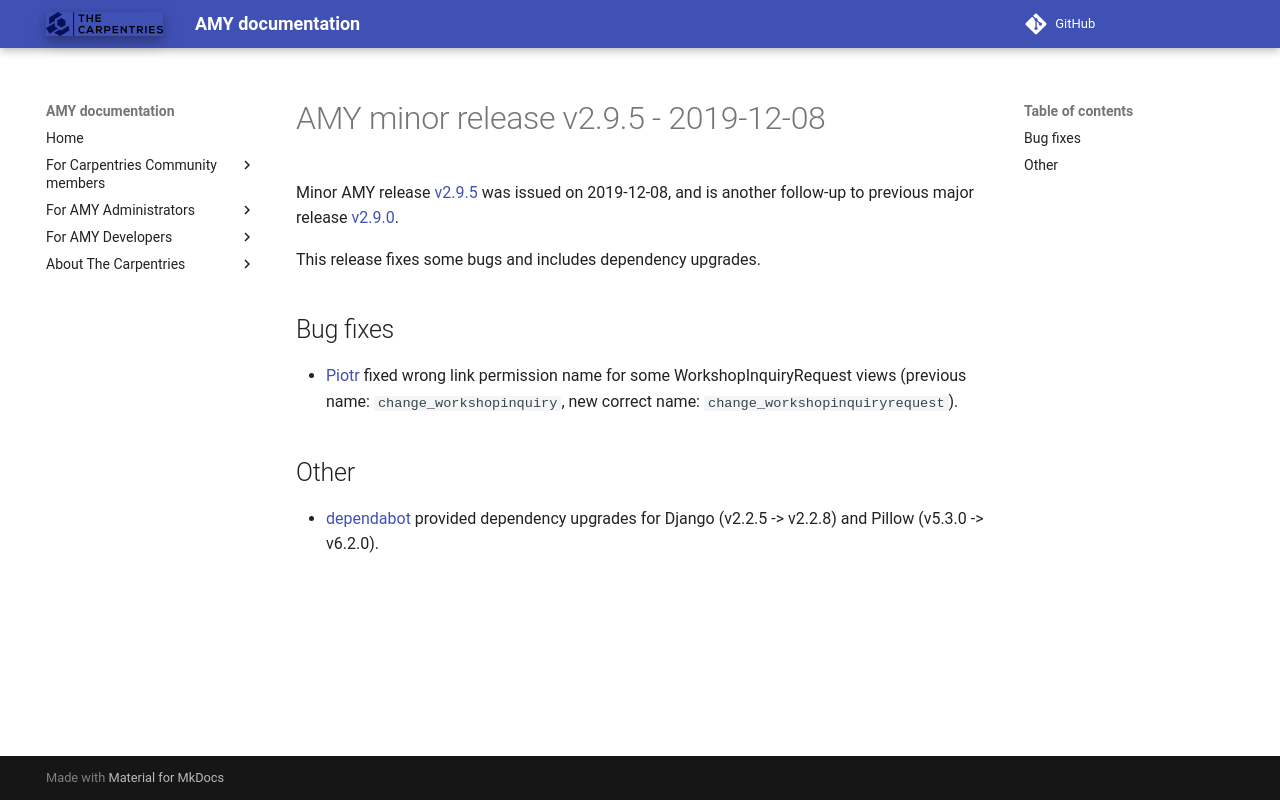

repository: carpentries/amy · page: releases/v2.9.5/index.html · generator: mkdocs

# AMY minor release v2.9.5 - 2019-12-08

Minor AMY release [v2.9.5][] was issued on 2019-12-08, and is another follow-up
to previous major release [v2.9.0][].

This release fixes some bugs and includes dependency upgrades.


## Bug fixes

* [Piotr][] fixed wrong link permission name for some WorkshopInquiryRequest
  views (previous name: `change_workshopinquiry`, new correct name:
  `change_workshopinquiryrequest`).

## Other

* [dependabot][] provided dependency upgrades for Django (v2.2.5 -> v2.2.8)
  and Pillow (v5.3.0 -> v6.2.0).


[v2.9.0]: https://github.com/swcarpentry/amy/milestone/60
[v2.9.5]: https://github.com/carpentries/amy/milestone/66
[Piotr]: https://github.com/pbanaszkiewicz
[dependabot]: https://help.github.com/en/github/managing-security-vulnerabilities/configuring-automated-security-updates
